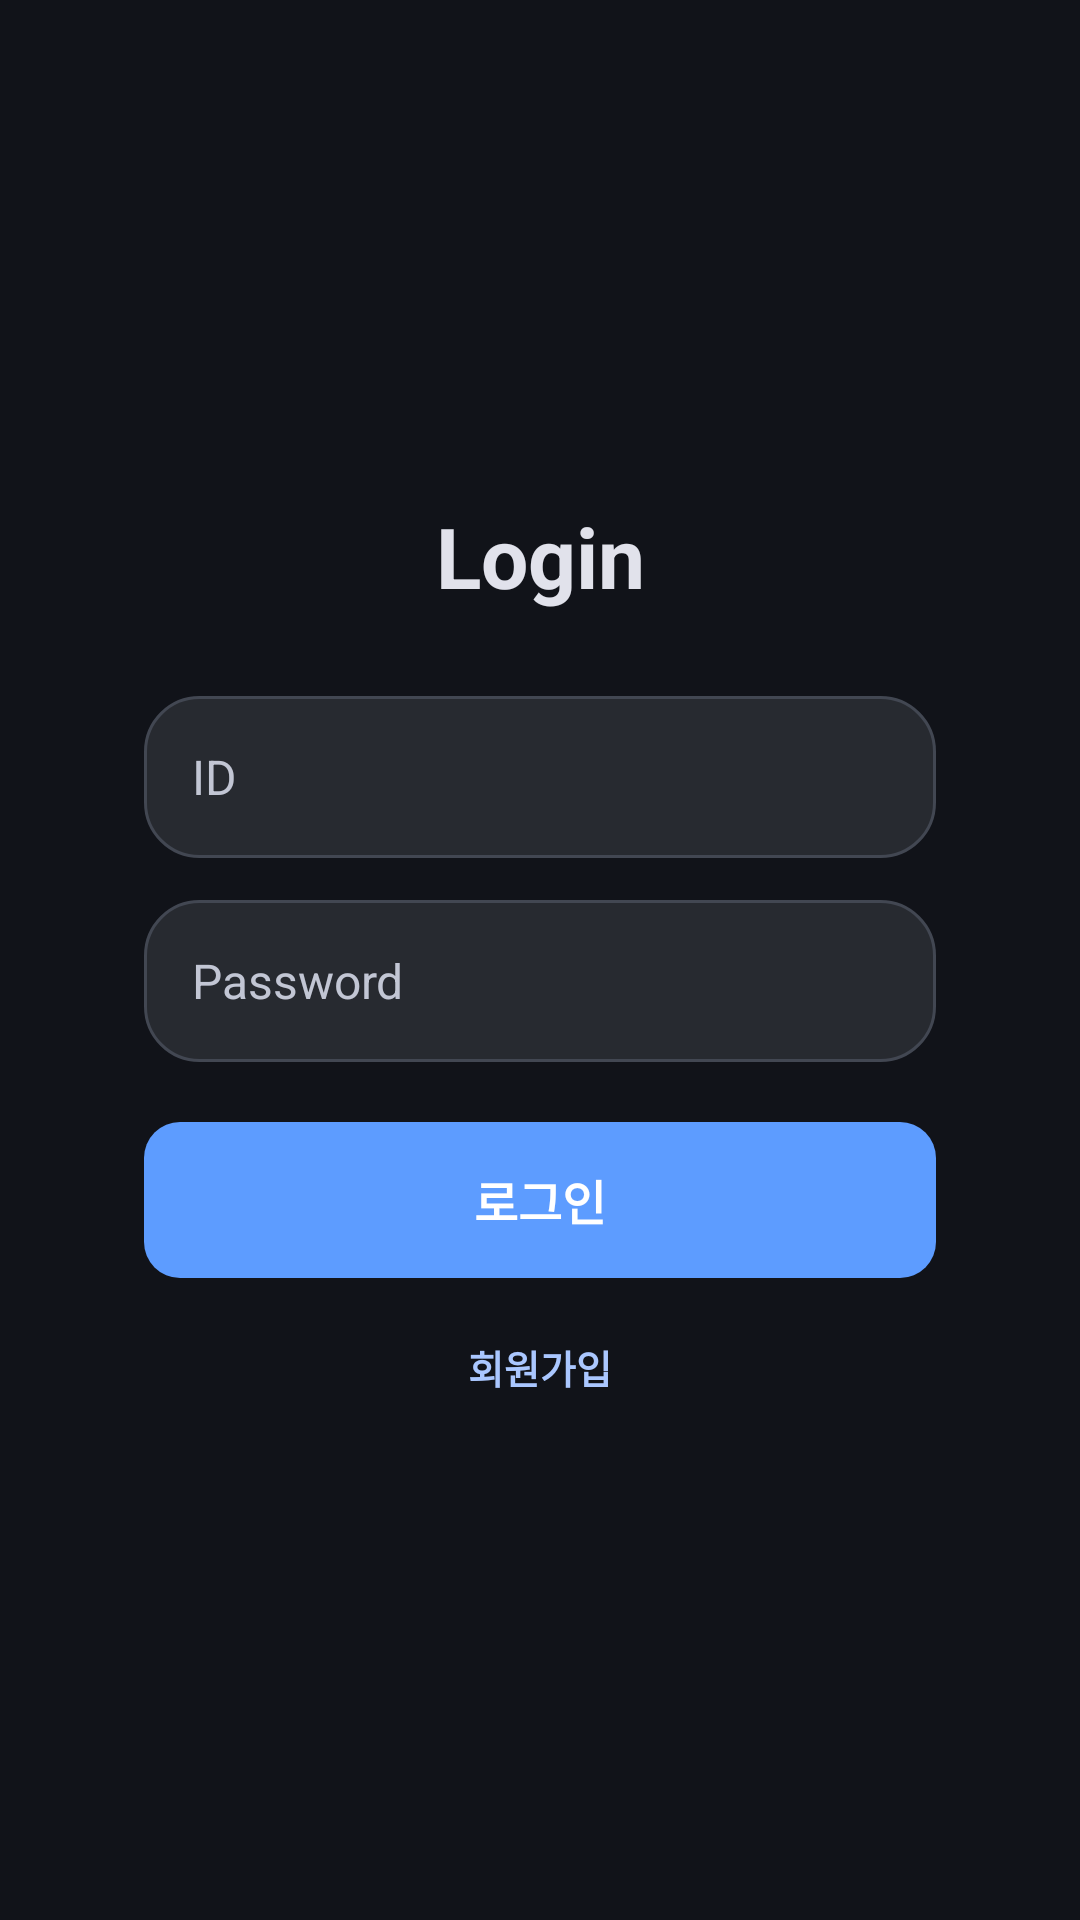

The Android layout XML behind this screen, and the referenced resources:
<!-- AndroidManifest.xml: application theme Theme.GachonBridge -->
<!-- res/layout/activity_login.xml -->
<?xml version="1.0" encoding="utf-8"?>
<androidx.constraintlayout.widget.ConstraintLayout xmlns:android="http://schemas.android.com/apk/res/android"
    xmlns:app="http://schemas.android.com/apk/res-auto"
    xmlns:tools="http://schemas.android.com/tools"
    android:id="@+id/loginRoot"
    android:layout_width="match_parent"
    android:layout_height="match_parent"
    android:background="@drawable/bg_app"
    tools:context=".LoginActivity">

    <LinearLayout
        android:id="@+id/loginContainer"
        android:layout_width="0dp"
        android:layout_height="wrap_content"
        android:layout_marginStart="24dp"
        android:layout_marginEnd="24dp"
        android:background="@drawable/bg_card"
        android:orientation="vertical"
        android:padding="24dp"
        app:layout_constraintBottom_toBottomOf="parent"
        app:layout_constraintEnd_toEndOf="parent"
        app:layout_constraintStart_toStartOf="parent"
        app:layout_constraintTop_toTopOf="parent"
        app:layout_constraintWidth_max="420dp">

        <TextView
            android:id="@+id/loginTitle"
            android:layout_width="match_parent"
            android:layout_height="wrap_content"
            android:gravity="center"
            android:text="Login"
            android:textColor="@color/gb_on_surface"
            android:textSize="28sp"
            android:textStyle="bold" />

        <EditText
            android:id="@+id/loginIdInput"
            android:layout_width="match_parent"
            android:layout_height="54dp"
            android:layout_marginTop="28dp"
            android:autofillHints="username"
            android:background="@drawable/bg_chip_inactive"
            android:hint="ID"
            android:inputType="text"
            android:paddingStart="16dp"
            android:paddingEnd="16dp"
            android:singleLine="true"
            android:textColor="@color/gb_on_surface"
            android:textColorHint="@color/gb_on_surface_variant"
            android:textSize="16sp" />

        <EditText
            android:id="@+id/loginPasswordInput"
            android:layout_width="match_parent"
            android:layout_height="54dp"
            android:layout_marginTop="14dp"
            android:autofillHints="password"
            android:background="@drawable/bg_chip_inactive"
            android:hint="Password"
            android:inputType="textPassword"
            android:paddingStart="16dp"
            android:paddingEnd="16dp"
            android:singleLine="true"
            android:textColor="@color/gb_on_surface"
            android:textColorHint="@color/gb_on_surface_variant"
            android:textSize="16sp" />

        <TextView
            android:id="@+id/loginButton"
            android:layout_width="match_parent"
            android:layout_height="52dp"
            android:layout_marginTop="20dp"
            android:background="@drawable/bg_primary_card"
            android:clickable="true"
            android:focusable="true"
            android:foreground="?attr/selectableItemBackground"
            android:gravity="center"
            android:text="로그인"
            android:textColor="@color/white"
            android:textSize="16sp"
            android:textStyle="bold" />

        <TextView
            android:id="@+id/signUpButton"
            android:layout_width="wrap_content"
            android:layout_height="wrap_content"
            android:layout_gravity="center_horizontal"
            android:layout_marginTop="12dp"
            android:clickable="true"
            android:focusable="true"
            android:foreground="?attr/selectableItemBackgroundBorderless"
            android:gravity="center"
            android:paddingStart="12dp"
            android:paddingTop="8dp"
            android:paddingEnd="12dp"
            android:paddingBottom="8dp"
            android:text="회원가입"
            android:textColor="@color/gb_primary"
            android:textSize="13sp"
            android:textStyle="bold" />
    </LinearLayout>
</androidx.constraintlayout.widget.ConstraintLayout>
<!-- resources referenced by this layout -->
<resources>
  <color name="gb_on_surface">#E1E2EB</color>
  <color name="gb_on_surface_variant">#C2C6D4</color>
  <color name="gb_primary">#AAC7FF</color>
  <color name="white">#FFFFFFFF</color>
  <!-- drawable bg_app (drawable) -->
  <?xml version="1.0" encoding="utf-8"?>
  <shape xmlns:android="http://schemas.android.com/apk/res/android">
      <solid android:color="@color/gb_background" />
  </shape>
  <!-- drawable bg_chip_inactive (drawable) -->
  <?xml version="1.0" encoding="utf-8"?>
  <shape xmlns:android="http://schemas.android.com/apk/res/android">
      <solid android:color="@color/gb_surface_high" />
      <stroke
          android:width="1dp"
          android:color="@color/gb_outline_variant" />
      <corners android:radius="18dp" />
  </shape>
  <!-- drawable bg_primary_card (drawable) -->
  <?xml version="1.0" encoding="utf-8"?>
  <shape xmlns:android="http://schemas.android.com/apk/res/android">
      <solid android:color="@color/gb_primary_container" />
      <corners android:radius="12dp" />
  </shape>
  <style name="Theme.GachonBridge" parent="Base.Theme.GachonBridge" />
  <color name="gb_background">#111319</color>
  <color name="gb_surface_high">#272A30</color>
  <color name="gb_outline_variant">#424752</color>
  <color name="gb_primary_container">#5D9CFF</color>
  <style name="Base.Theme.GachonBridge" parent="Theme.Material3.DayNight.NoActionBar">
          <item name="android:windowBackground">@color/gb_background</item>
          <item name="android:statusBarColor">@color/gb_surface_low</item>
          <item name="android:navigationBarColor">@color/gb_surface_low</item>
          <item name="android:windowLightStatusBar">false</item>
          <item name="android:windowLightNavigationBar">false</item>
          <item name="colorPrimary">#7CADFF</item>
          <item name="colorPrimaryVariant">#7CADFF</item>
      </style>
  <color name="gb_surface_low">#191C22</color>
</resources>
